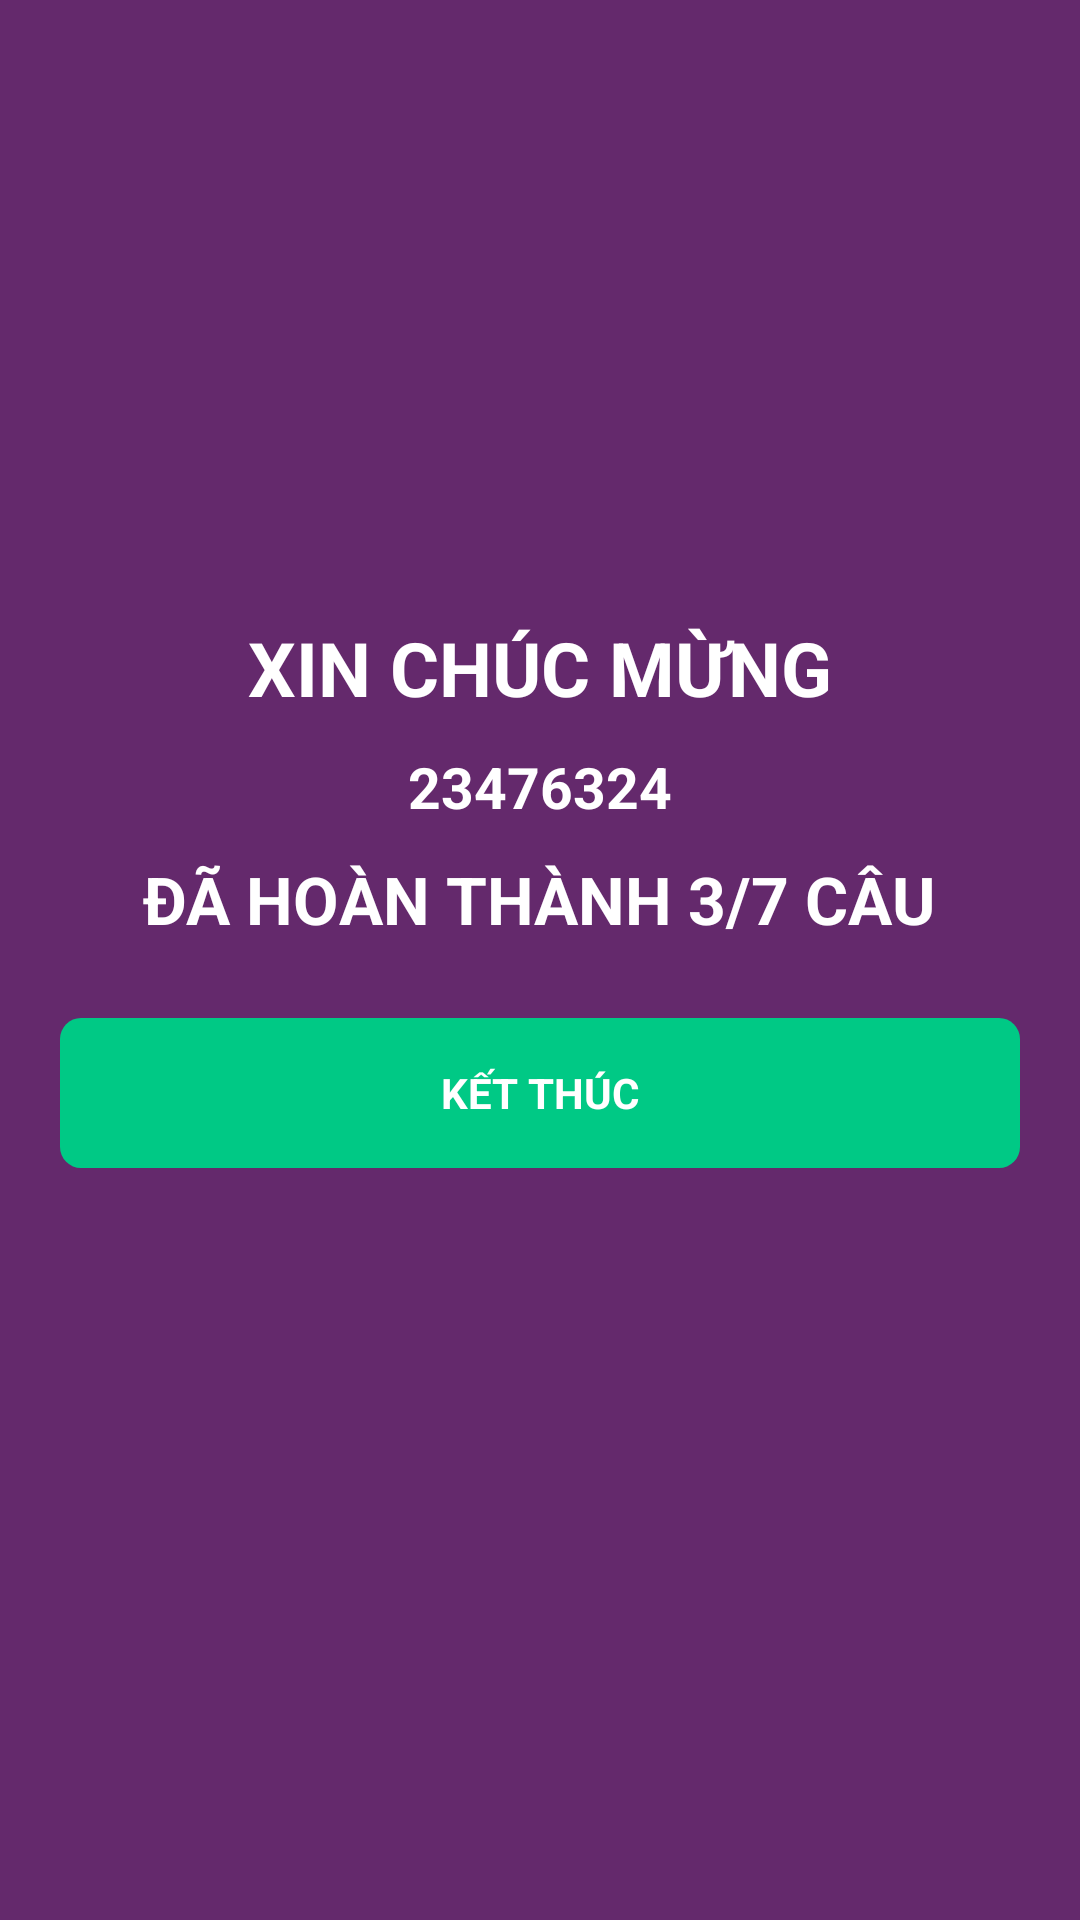

Reconstruct the res/layout file that produces this screen, plus the resources it refers to.
<!-- AndroidManifest.xml: application theme Theme.QuizzizClone -->
<!-- res/layout/activity_congratulation.xml -->
<?xml version="1.0" encoding="utf-8"?>
<LinearLayout xmlns:android="http://schemas.android.com/apk/res/android"
    xmlns:app="http://schemas.android.com/apk/res-auto"
    xmlns:tools="http://schemas.android.com/tools"
    android:layout_width="match_parent"
    android:layout_height="match_parent"
    android:background="#64296C"
    android:gravity="center"
    android:orientation="vertical"
    android:paddingHorizontal="20dp"
    tools:context=".CongratulationActivity">

    <TextView
        android:layout_width="wrap_content"
        android:layout_height="wrap_content"
        android:layout_marginVertical="5dp"
        android:text="XIN CHÚC MỪNG"
        android:textColor="@color/white"
        android:textSize="25sp"
        android:textStyle="bold" />

    <TextView
        android:id="@+id/codeId"
        android:layout_width="wrap_content"
        android:layout_height="wrap_content"
        android:layout_marginVertical="5dp"
        android:text="23476324"
        android:textColor="@color/white"
        android:textSize="19sp"
        android:textStyle="bold" />

    <TextView
        android:id="@+id/correctAnswers"
        android:layout_width="wrap_content"
        android:layout_height="wrap_content"
        android:layout_marginVertical="5dp"
        android:text="ĐÃ HOÀN THÀNH 3/7 CÂU"
        android:textColor="@color/white"
        android:textSize="22sp"
        android:textStyle="bold" />

    <TextView
        android:id="@+id/btn_finish"
        android:layout_width="match_parent"
        android:layout_height="50dp"
        android:layout_marginTop="20dp"
        android:layout_marginBottom="50dp"
        android:background="@drawable/btn"
        android:gravity="center"
        android:text="KẾT THÚC"
        android:textColor="@color/white"
        android:textStyle="bold" />


</LinearLayout>
<!-- resources referenced by this layout -->
<resources>
  <!-- drawable btn (drawable) -->
  <?xml version="1.0" encoding="utf-8"?>
  <shape xmlns:android="http://schemas.android.com/apk/res/android"
      android:shape="rectangle"
      >
      <solid android:color="#00c985"/>
      <corners android:radius="7dp"/>
  </shape>
  <style name="Theme.QuizzizClone" parent="Base.Theme.QuizzizClone" />
  <style name="Base.Theme.QuizzizClone" parent="Theme.Material3.DayNight.NoActionBar">
          
          
          <item name="android:windowFullscreen">true</item>
      </style>
  <!-- not gathered from this repository: default colours our renderer supplied (Android Studio template values) -->
  <color name="white">#FFFFFFFF</color>
</resources>
